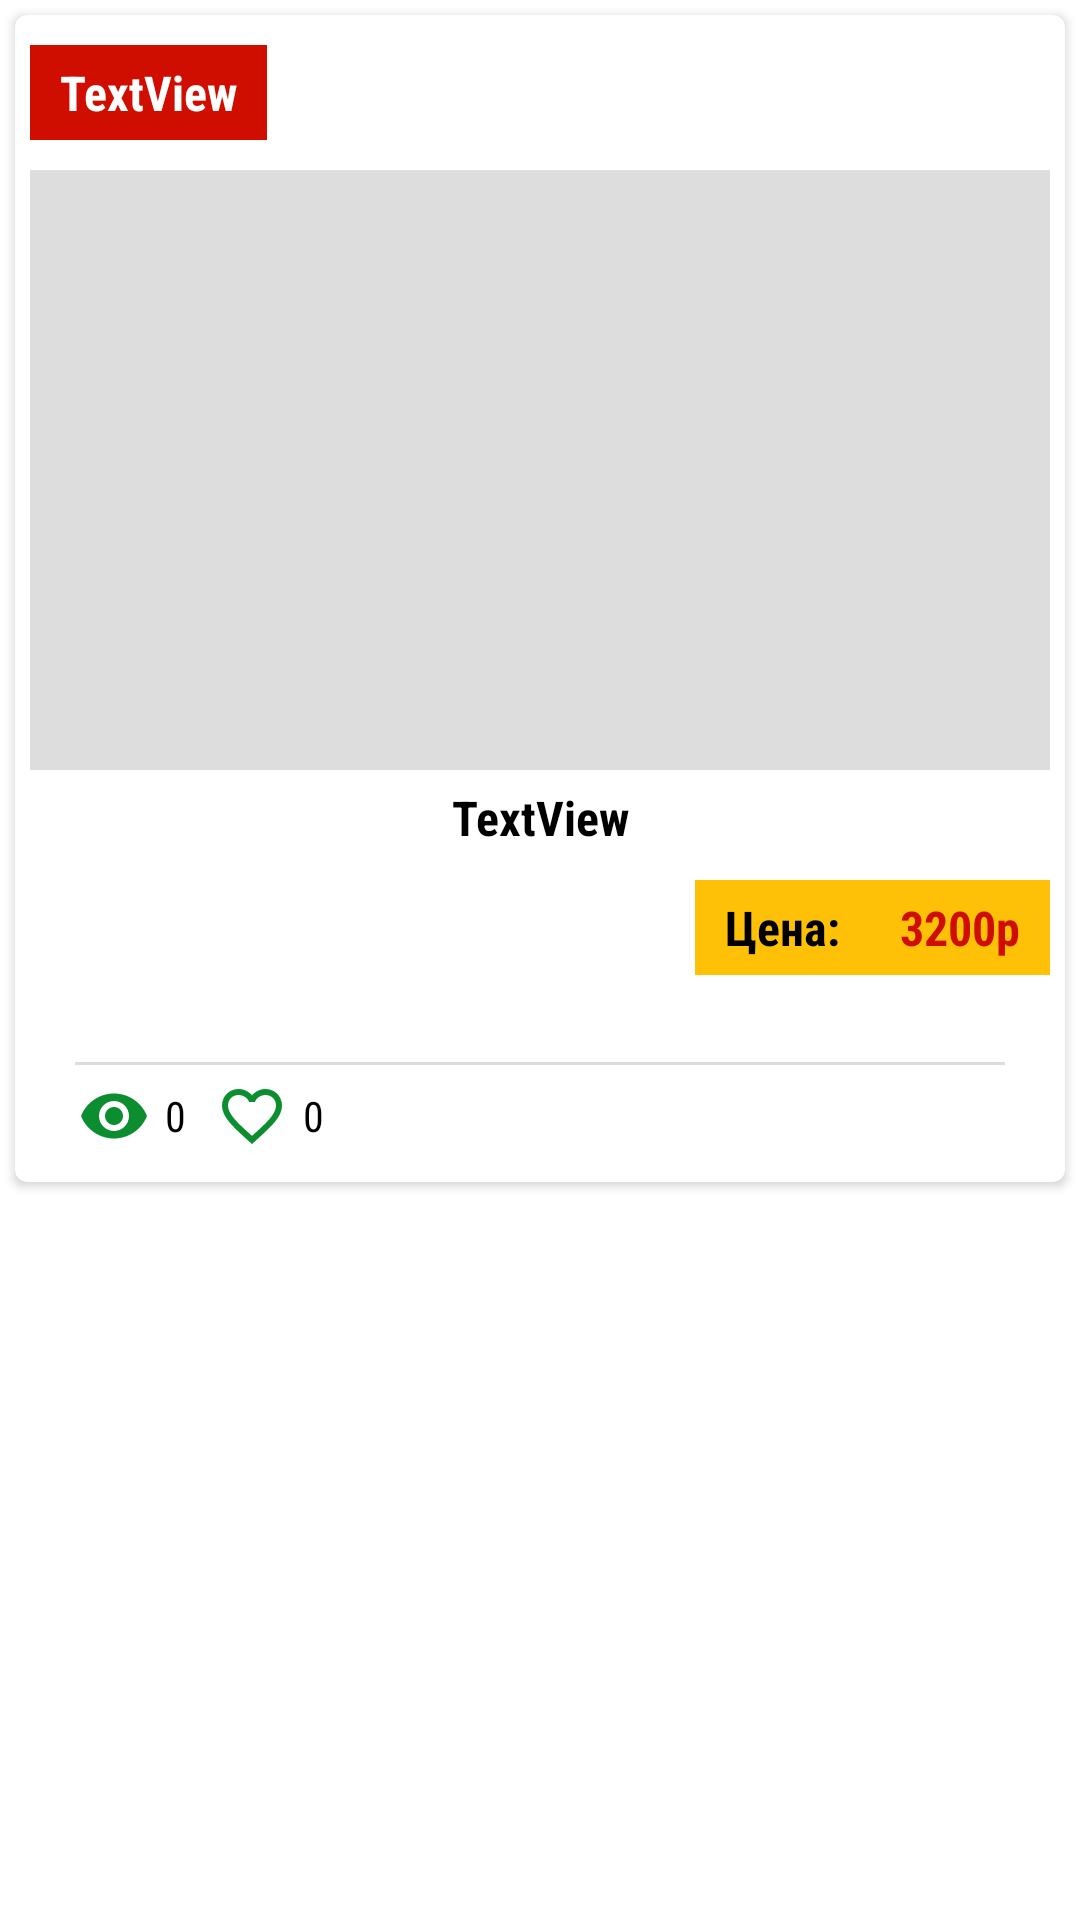

This screen was rendered from an Android layout file. Write that file and the resources it references.
<!-- AndroidManifest.xml: application theme AppTheme.NoActionBar -->
<!-- res/layout/ad_list_item.xml -->
<?xml version="1.0" encoding="utf-8"?>
<androidx.constraintlayout.widget.ConstraintLayout xmlns:android="http://schemas.android.com/apk/res/android"
    xmlns:app="http://schemas.android.com/apk/res-auto"
    xmlns:tools="http://schemas.android.com/tools"
    android:layout_width="match_parent"
    android:layout_height="wrap_content">

    <androidx.cardview.widget.CardView
        android:layout_width="match_parent"
        android:layout_height="wrap_content"
        android:layout_marginStart="5dp"
        android:layout_marginTop="5dp"
        android:layout_marginEnd="5dp"
        app:cardCornerRadius="4dp"
        app:layout_constraintBottom_toBottomOf="parent"
        app:layout_constraintEnd_toEndOf="parent"
        app:layout_constraintStart_toStartOf="parent"
        app:layout_constraintTop_toTopOf="parent"
        app:layout_constraintVertical_bias="0.0">

        <LinearLayout
            android:layout_width="match_parent"
            android:layout_height="match_parent"
            android:orientation="vertical"
            android:paddingBottom="5dp">

            <TextView
                android:id="@+id/tvTitle"
                android:layout_width="wrap_content"
                android:layout_height="wrap_content"
                android:layout_marginStart="5dp"
                android:layout_marginTop="10dp"
                android:background="@color/color_red"
                android:fontFamily="sans-serif-condensed"
                android:paddingStart="10dp"
                android:paddingTop="5dp"
                android:paddingEnd="10dp"
                android:paddingBottom="5dp"
                android:text="TextView"
                android:textColor="@color/white"
                android:textSize="16sp"
                android:textStyle="bold"
                app:layout_constraintEnd_toEndOf="parent"
                app:layout_constraintStart_toStartOf="parent"
                app:layout_constraintTop_toTopOf="parent" />

            <ImageView
                android:id="@+id/mainImage"
                android:layout_width="match_parent"
                android:layout_height="200dp"
                android:layout_marginStart="5dp"
                android:layout_marginTop="10dp"
                android:layout_marginEnd="5dp"
                android:background="@color/grey_light"
                app:layout_constraintEnd_toEndOf="parent"
                app:layout_constraintStart_toStartOf="parent"
                app:layout_constraintTop_toBottomOf="@+id/tvTitle"
                tools:srcCompat="@drawable/ic_def_image" />

            <TextView
                android:id="@+id/tvDescription"
                android:layout_width="match_parent"
                android:layout_height="wrap_content"
                android:layout_marginStart="5dp"
                android:layout_marginTop="5dp"
                android:layout_marginEnd="5dp"
                android:ellipsize="end"
                android:fontFamily="sans-serif-condensed"
                android:gravity="center_horizontal"
                android:maxLines="4"
                android:text="TextView"
                android:textColor="@color/black"
                android:textSize="16sp"
                android:textStyle="bold" />

            <LinearLayout
                android:layout_width="match_parent"
                android:layout_height="wrap_content"
                android:layout_marginStart="5dp"
                android:layout_marginTop="10dp"
                android:layout_marginEnd="5dp"
                android:layout_marginBottom="10dp"
                android:gravity="right"
                android:orientation="horizontal">

                <TextView
                    android:id="@+id/tvPriceDescription"
                    android:layout_width="wrap_content"
                    android:layout_height="wrap_content"
                    android:background="@color/yellow"
                    android:fontFamily="sans-serif-condensed"
                    android:gravity="center_horizontal"
                    android:paddingStart="10dp"
                    android:paddingTop="5dp"
                    android:paddingEnd="10dp"
                    android:paddingBottom="5dp"
                    android:text="@string/price_desc"
                    android:textColor="@color/black"
                    android:textSize="16sp"
                    android:textStyle="bold" />

                <TextView
                    android:id="@+id/tvPrice"
                    android:layout_width="wrap_content"
                    android:layout_height="wrap_content"
                    android:background="@color/yellow"
                    android:fontFamily="sans-serif-condensed"
                    android:gravity="center_horizontal"
                    android:paddingStart="10dp"
                    android:paddingTop="5dp"
                    android:paddingEnd="10dp"
                    android:paddingBottom="5dp"
                    android:text="3200р"
                    android:textColor="@color/color_red"
                    android:textSize="16sp"
                    android:textStyle="bold" />

            </LinearLayout>

            <LinearLayout
                android:layout_width="match_parent"
                android:layout_height="wrap_content"
                android:layout_marginEnd="10dp"
                android:orientation="horizontal">

                <TextView
                    android:id="@+id/tvPublishTime"
                    android:layout_width="match_parent"
                    android:layout_height="wrap_content"
                    android:gravity="end"
                    android:textColor="#2B2929"
                    android:textStyle="normal" />
            </LinearLayout>

            <LinearLayout
                android:id="@+id/divider1"
                android:layout_width="match_parent"
                android:layout_height="1dp"
                android:layout_marginStart="20dp"
                android:layout_marginEnd="20dp"
                android:background="@color/grey_dark"
                android:orientation="horizontal"></LinearLayout>

            <LinearLayout
                android:layout_width="match_parent"
                android:layout_height="match_parent"
                android:layout_margin="5dp"
                android:orientation="horizontal">

                <LinearLayout
                    android:layout_width="match_parent"
                    android:layout_height="match_parent"
                    android:layout_weight="1"
                    android:gravity="center_vertical"
                    android:orientation="horizontal">

                    <ImageView
                        android:id="@+id/imViewCounter"
                        android:layout_width="wrap_content"
                        android:layout_height="wrap_content"
                        android:layout_marginStart="16dp"
                        app:srcCompat="@drawable/ic_eye" />

                    <TextView
                        android:id="@+id/tvViewCounter"
                        android:layout_width="wrap_content"
                        android:layout_height="wrap_content"
                        android:layout_marginStart="5dp"
                        android:fontFamily="sans-serif-condensed"
                        android:text="0"
                        android:textColor="@color/black" />

                    <ImageButton
                        android:id="@+id/ibFav"
                        android:layout_width="wrap_content"
                        android:layout_height="wrap_content"
                        android:layout_marginStart="10dp"
                        android:background="@android:color/transparent"
                        app:srcCompat="@drawable/ic_fav_normal" />

                    <TextView
                        android:id="@+id/tvFavCounter"
                        android:layout_width="wrap_content"
                        android:layout_height="wrap_content"
                        android:layout_marginStart="5dp"
                        android:fontFamily="sans-serif-condensed"
                        android:text="0"
                        android:textColor="@color/black" />
                </LinearLayout>

                <LinearLayout
                    android:id="@+id/editPanel"
                    android:layout_width="match_parent"
                    android:layout_height="match_parent"
                    android:layout_weight="2"
                    android:gravity="end"
                    android:orientation="horizontal"
                    android:visibility="gone">

                    <ImageButton
                        android:id="@+id/ibEditAd"
                        android:layout_width="wrap_content"
                        android:layout_height="wrap_content"
                        android:layout_marginEnd="16dp"
                        android:background="@android:color/transparent"
                        app:srcCompat="@drawable/ic_edit_ad" />

                    <ImageButton
                        android:id="@+id/ibDeleteAd"
                        android:layout_width="wrap_content"
                        android:layout_height="wrap_content"
                        android:layout_marginEnd="16dp"
                        android:background="@android:color/transparent"
                        app:srcCompat="@drawable/ic_delete_ad" />
                </LinearLayout>
            </LinearLayout>
        </LinearLayout>
    </androidx.cardview.widget.CardView>
</androidx.constraintlayout.widget.ConstraintLayout>
<!-- resources referenced by this layout -->
<resources>
  <color name="black">#FF000000</color>
  <color name="color_red">#CF0E00</color>
  <color name="grey_dark">#DCDCDC</color>
  <color name="grey_light">#DDDDDD</color>
  <color name="white">#FFFFFFFF</color>
  <color name="yellow">#FFC107</color>
  <!-- drawable ic_delete_ad (drawable) -->
  <vector android:height="24dp" android:tint="@color/green_main"
      android:viewportHeight="24" android:viewportWidth="24"
      android:width="24dp" xmlns:android="http://schemas.android.com/apk/res/android">
      <path android:fillColor="@android:color/white" android:pathData="M6,19c0,1.1 0.9,2 2,2h8c1.1,0 2,-0.9 2,-2L18,7L6,7v12zM8.46,11.88l1.41,-1.41L12,12.59l2.12,-2.12 1.41,1.41L13.41,14l2.12,2.12 -1.41,1.41L12,15.41l-2.12,2.12 -1.41,-1.41L10.59,14l-2.13,-2.12zM15.5,4l-1,-1h-5l-1,1L5,4v2h14L19,4z"/>
  </vector>
  <!-- drawable ic_eye (drawable) -->
  <vector android:height="24dp" android:tint="@color/green_main"
      android:viewportHeight="24" android:viewportWidth="24"
      android:width="24dp" xmlns:android="http://schemas.android.com/apk/res/android">
      <path android:fillColor="@android:color/white" android:pathData="M12,4.5C7,4.5 2.73,7.61 1,12c1.73,4.39 6,7.5 11,7.5s9.27,-3.11 11,-7.5c-1.73,-4.39 -6,-7.5 -11,-7.5zM12,17c-2.76,0 -5,-2.24 -5,-5s2.24,-5 5,-5 5,2.24 5,5 -2.24,5 -5,5zM12,9c-1.66,0 -3,1.34 -3,3s1.34,3 3,3 3,-1.34 3,-3 -1.34,-3 -3,-3z"/>
  </vector>
  <!-- drawable ic_fav_normal (drawable) -->
  <vector android:height="24dp" android:tint="@color/green_main"
      android:viewportHeight="24" android:viewportWidth="24"
      android:width="24dp" xmlns:android="http://schemas.android.com/apk/res/android">
      <path android:fillColor="@android:color/white" android:pathData="M16.5,3c-1.74,0 -3.41,0.81 -4.5,2.09C10.91,3.81 9.24,3 7.5,3 4.42,3 2,5.42 2,8.5c0,3.78 3.4,6.86 8.55,11.54L12,21.35l1.45,-1.32C18.6,15.36 22,12.28 22,8.5 22,5.42 19.58,3 16.5,3zM12.1,18.55l-0.1,0.1 -0.1,-0.1C7.14,14.24 4,11.39 4,8.5 4,6.5 5.5,5 7.5,5c1.54,0 3.04,0.99 3.57,2.36h1.87C13.46,5.99 14.96,5 16.5,5c2,0 3.5,1.5 3.5,3.5 0,2.89 -3.14,5.74 -7.9,10.05z"/>
  </vector>
  <string name="price_desc">Цена:</string>
  <style name="AppTheme.NoActionBar" parent="Theme.MaterialComponents.Light.NoActionBar">
          
          <item name="colorPrimary">@color/purple_500</item>
          <item name="colorPrimaryVariant">@color/purple_700</item>
          <item name="colorOnPrimary">@color/white</item>
          <item name="android:windowActionBar">false</item>
          <item name="android:windowNoTitle">true</item>
          <item name="android:windowFullscreen">true</item>
      </style>
  <color name="green_main">#0C8E30</color>
  <color name="purple_500">#FF6200EE</color>
  <color name="purple_700">#FF3700B3</color>
</resources>
